Run: headless pygame with SDL's dummy video driver; simulated clock (each Clock.tick advances the game by its frame time, no real sleeping); random seed 0; keys injected as events and as key.get_pressed() state; no mouse input.
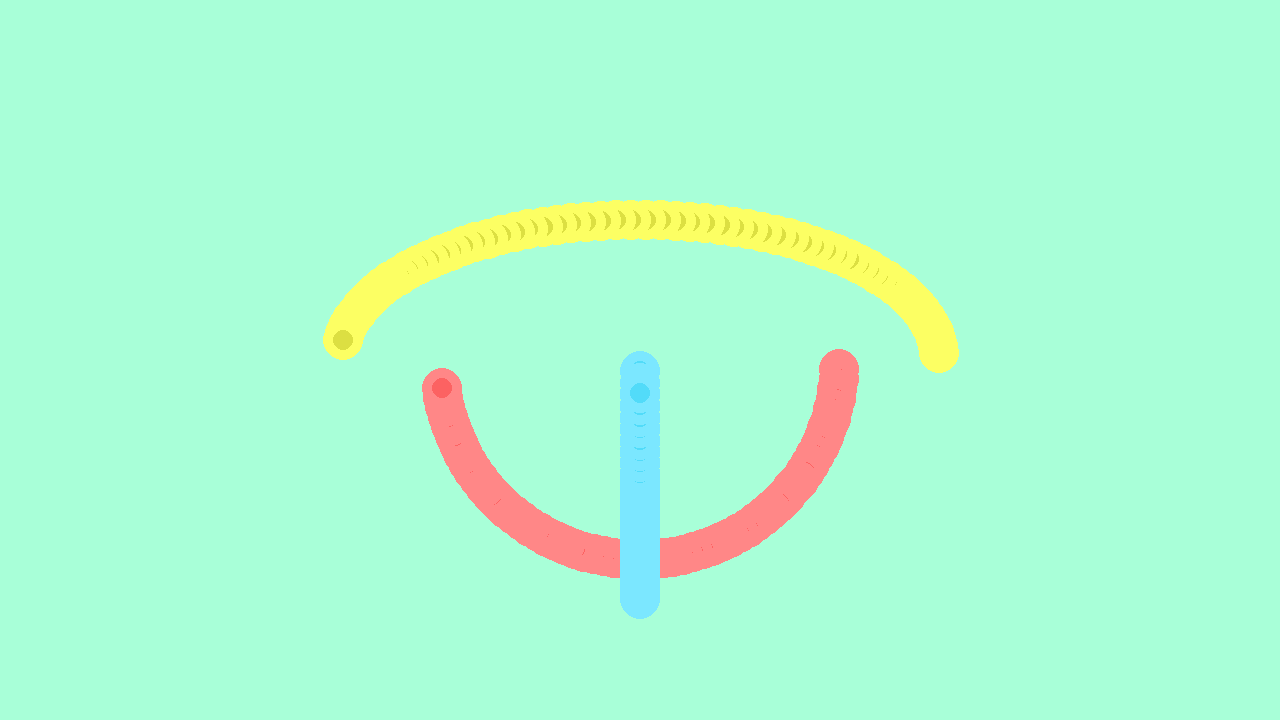
Frame 1 of 4 · flips 1–60 · no input
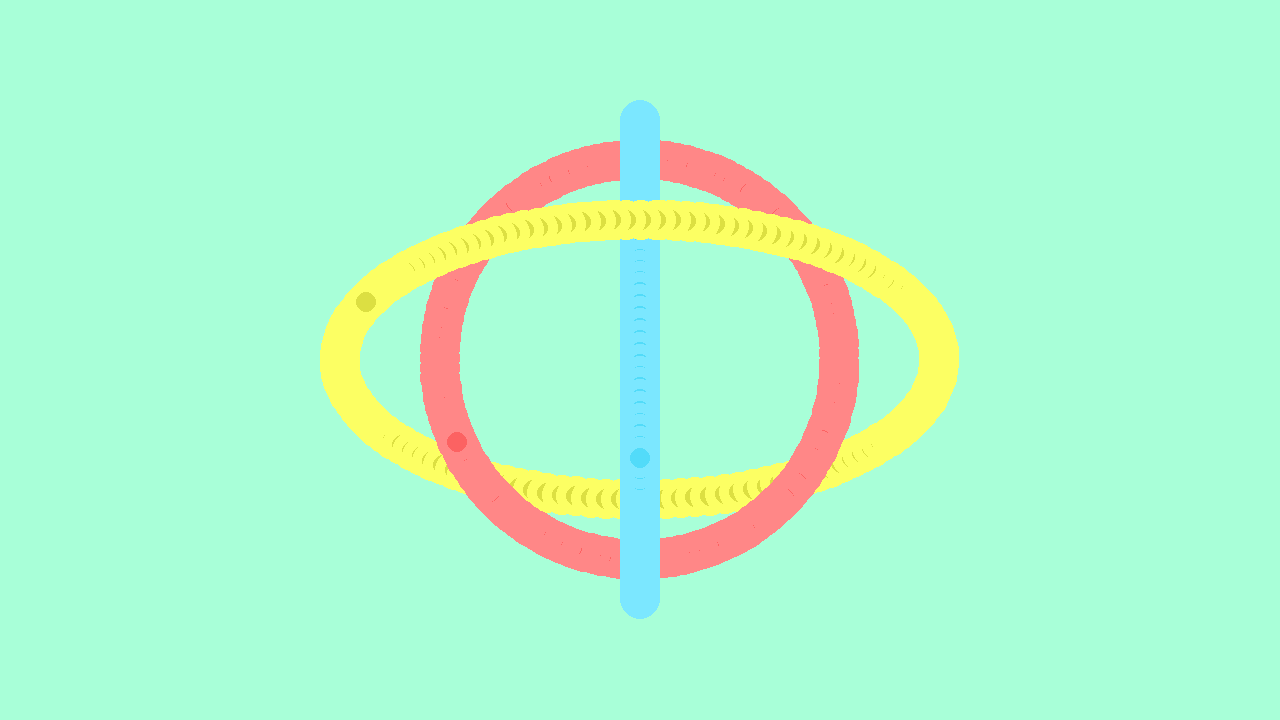
Frame 2 of 4 · flips 61–180 · tapped SPACE, RETURN · held RIGHT (→), D
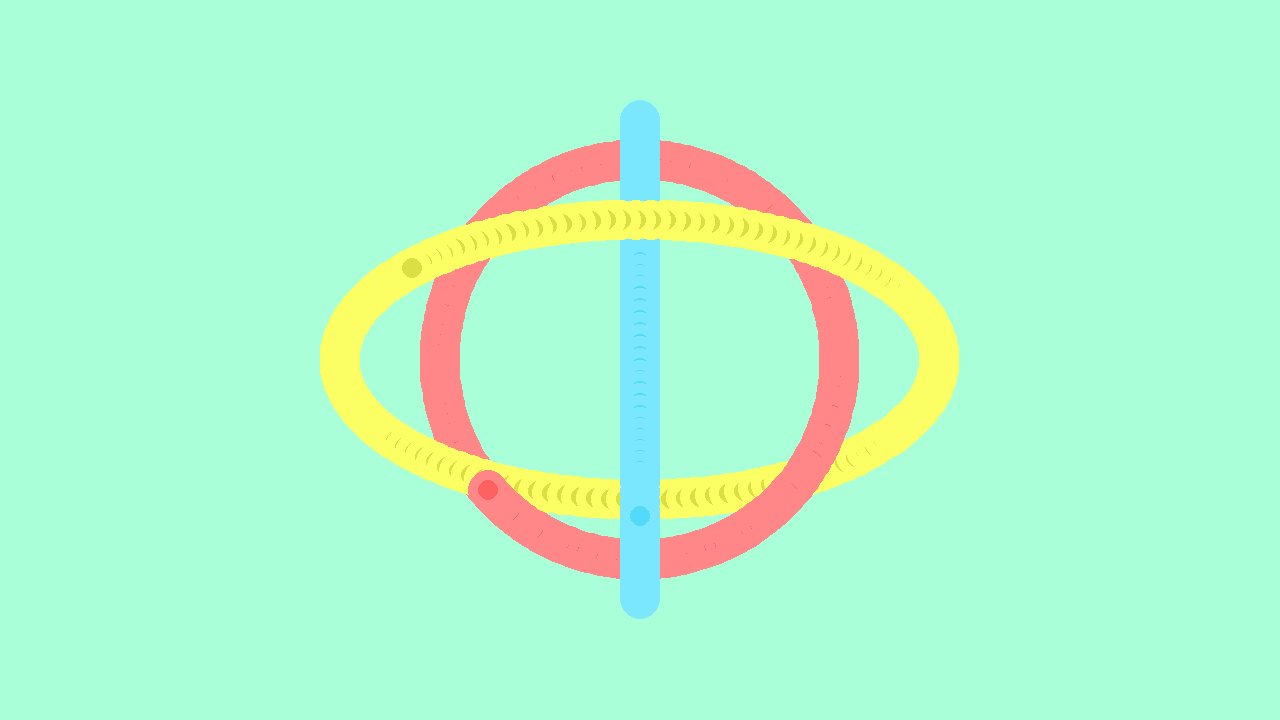
Frame 3 of 4 · flips 181–300 · held DOWN (↓), S
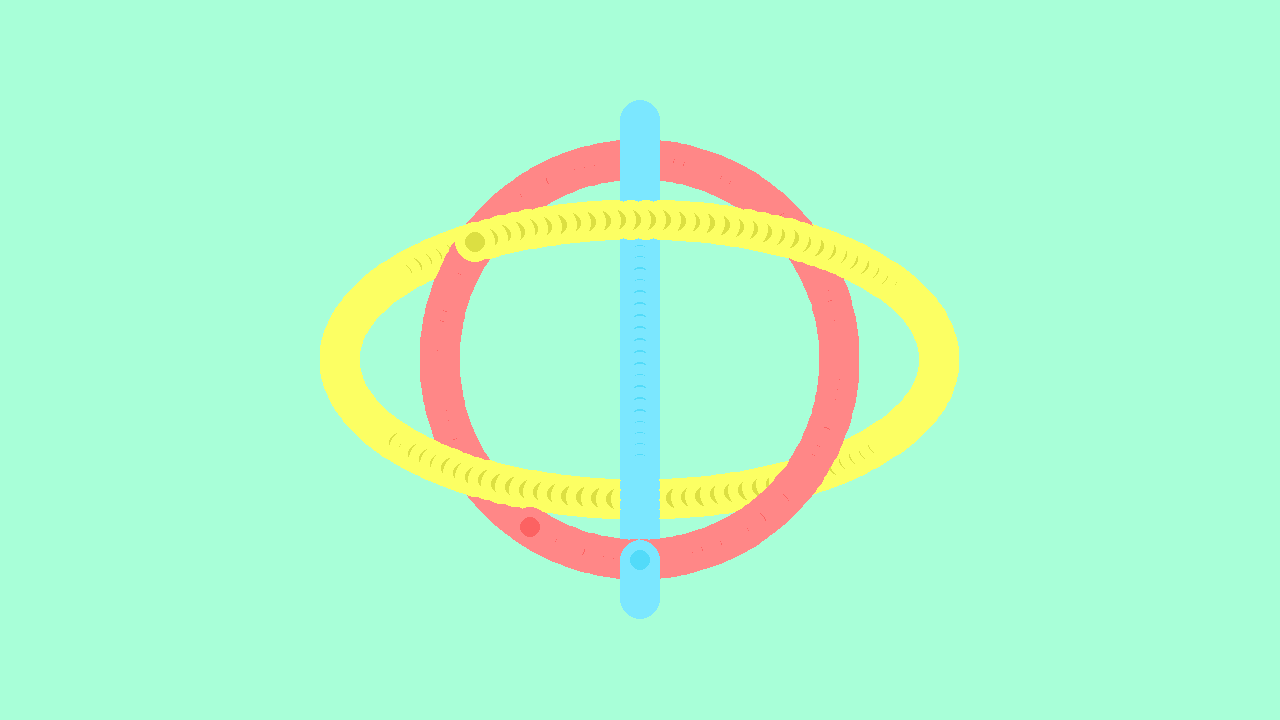
Frame 4 of 4 · flips 301–420 · held LEFT (←), A, UP (↑), W

The pygame program that drew these frames:

import pygame, math

pygame.init()

WIDTH = 1280
HEIGHT = 720

screen = pygame.display.set_mode((WIDTH, HEIGHT))
clock = pygame.time.Clock()

t = 0
r = 200
screen.fill("#A8FFD8")

running = True
while running:
    for event in pygame.event.get():
        if event.type == pygame.QUIT:
            running = False
    
    
    t += 1
    speed = t * 0.05
    
    # red dot doing circle clockwise
    x = WIDTH/2 + r*math.cos(speed)
    y = HEIGHT/2 + r*math.sin(speed)
    pygame.draw.circle(screen, "#FF8787", (x, y), 20)
    pygame.draw.circle(screen, "#FC6262", (x, y), 10)
    
    # yellow dot doing circle counter clockwise
    x = WIDTH/2 + r*1.5*math.cos(-speed)
    y = HEIGHT/2 + r*0.7*math.sin(-speed)
    pygame.draw.circle(screen, "#FCFF63", (x, y), 20)
    pygame.draw.circle(screen, "#DCDF42", (x, y), 10)
    
    # blue dot sign 
    x = WIDTH/2
    y = HEIGHT/2 + r*1.2*math.sin(speed)
    pygame.draw.circle(screen, "#7BE7FF", (x, y), 20)
    pygame.draw.circle(screen, "#52DBF9", (x, y), 10)
    
    pygame.display.flip()
    clock.tick(60)
    
pygame.quit()
